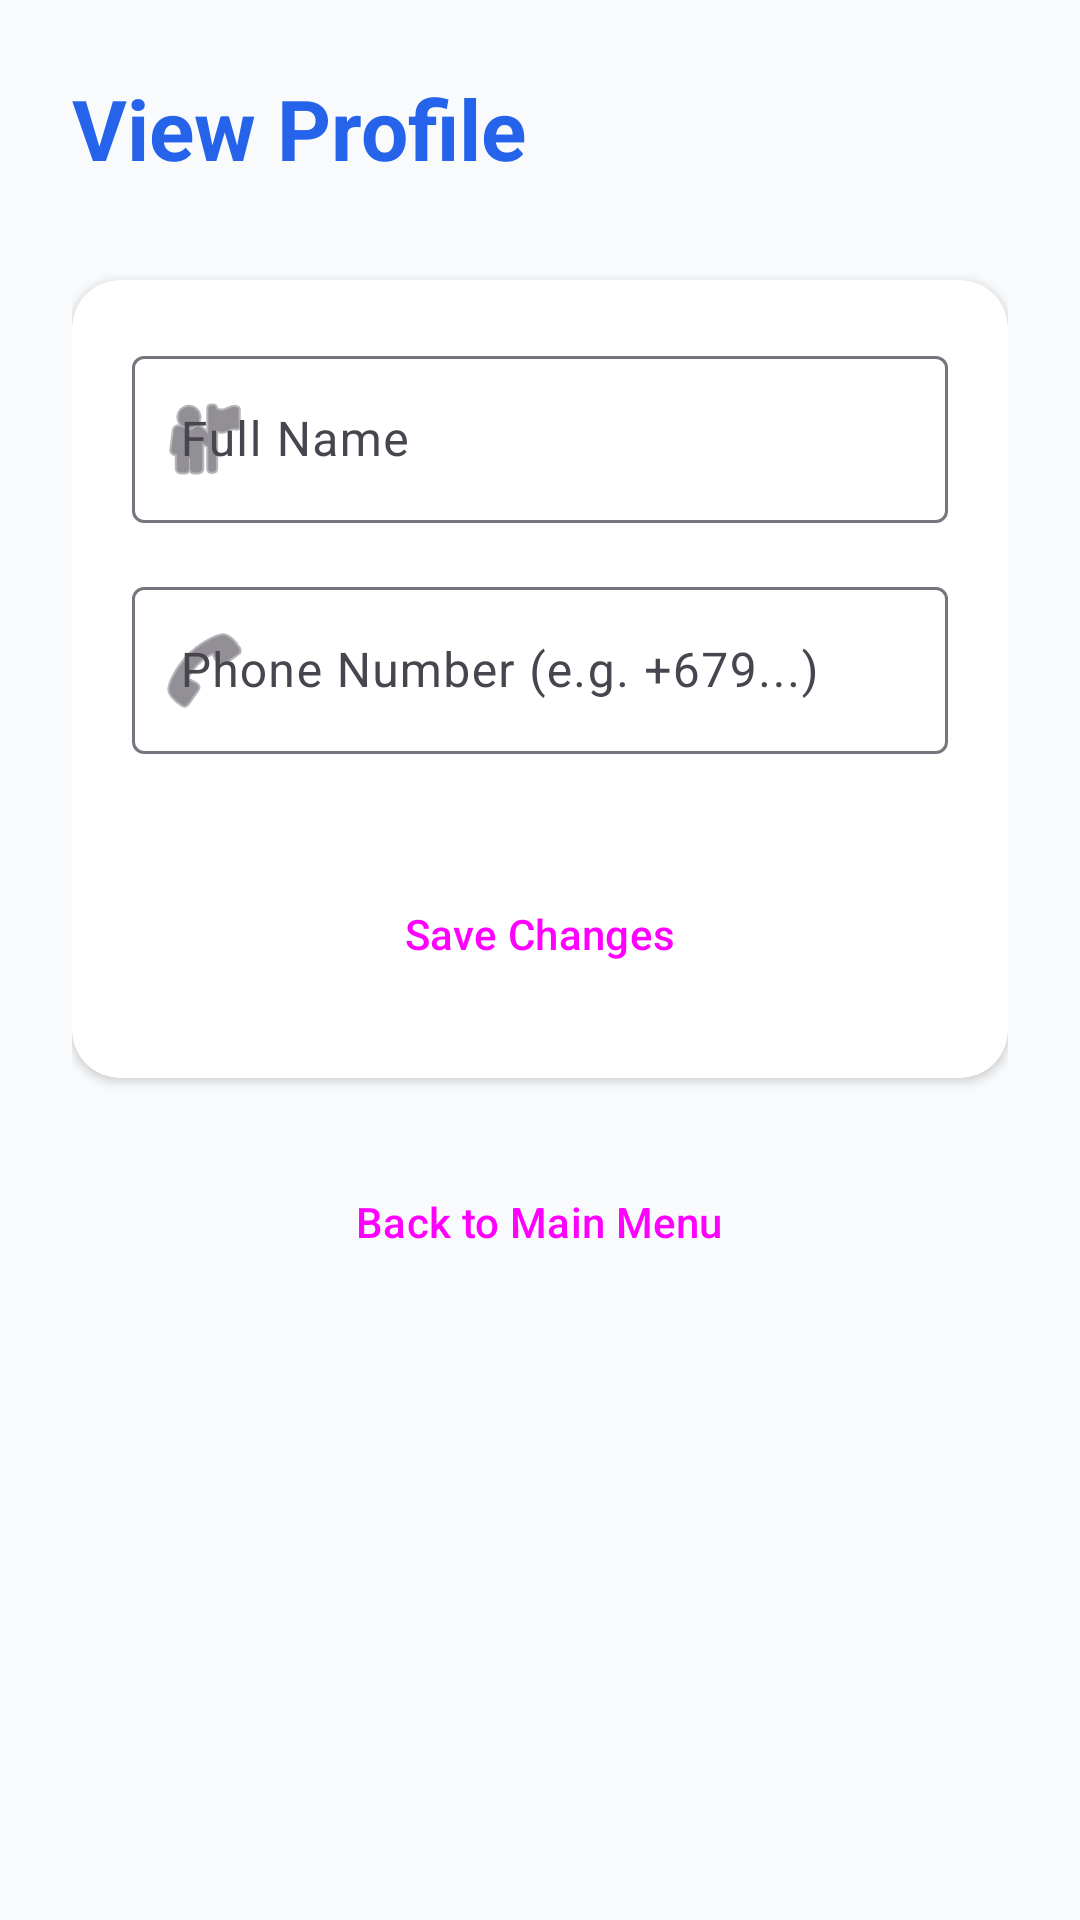

Layout XML and referenced resources for this Android screen:
<!-- AndroidManifest.xml: application theme Theme.RideShareFiji -->
<!-- res/layout/activity_profile.xml -->
<?xml version="1.0" encoding="utf-8"?>
<ScrollView xmlns:android="http://schemas.android.com/apk/res/android"
    xmlns:app="http://schemas.android.com/apk/res-auto"
    android:layout_width="match_parent"
    android:layout_height="match_parent"
    android:background="@color/background"
    android:fillViewport="true">

    <LinearLayout
        android:layout_width="match_parent"
        android:layout_height="wrap_content"
        android:orientation="vertical"
        android:padding="24dp">

        <TextView
            style="@style/TitleText"
            android:layout_width="wrap_content"
            android:layout_height="wrap_content"
            android:layout_marginBottom="32dp"
            android:text="@string/view_profile" />

        <androidx.cardview.widget.CardView
            android:layout_width="match_parent"
            android:layout_height="wrap_content"
            app:cardCornerRadius="16dp"
            app:cardElevation="2dp">

            <LinearLayout
                android:layout_width="match_parent"
                android:layout_height="wrap_content"
                android:orientation="vertical"
                android:padding="20dp">

                
                <com.google.android.material.textfield.TextInputLayout
                    style="@style/Widget.Material3.TextInputLayout.OutlinedBox"
                    android:layout_width="match_parent"
                    android:layout_height="wrap_content"
                    android:hint="@string/full_name"
                    app:startIconDrawable="@android:drawable/ic_menu_myplaces">

                    <com.google.android.material.textfield.TextInputEditText
                        android:id="@+id/etProfileName"
                        android:layout_width="match_parent"
                        android:layout_height="wrap_content"
                        android:inputType="textPersonName" />
                </com.google.android.material.textfield.TextInputLayout>

                
                <com.google.android.material.textfield.TextInputLayout
                    style="@style/Widget.Material3.TextInputLayout.OutlinedBox"
                    android:layout_width="match_parent"
                    android:layout_height="wrap_content"
                    android:layout_marginTop="16dp"
                    android:hint="@string/phone_number_hint"
                    app:startIconDrawable="@android:drawable/ic_menu_call">

                    <com.google.android.material.textfield.TextInputEditText
                        android:id="@+id/etProfilePhone"
                        android:layout_width="match_parent"
                        android:layout_height="wrap_content"
                        android:inputType="phone" />
                </com.google.android.material.textfield.TextInputLayout>

                
                <Button
                    android:id="@+id/btnSaveProfile"
                    style="@style/PrimaryButton"
                    android:layout_width="match_parent"
                    android:layout_height="56dp"
                    android:layout_marginTop="32dp"
                    android:text="@string/save_changes" />

            </LinearLayout>
        </androidx.cardview.widget.CardView>

        
        <Button
            android:id="@+id/btnReturnToMenu"
            style="@style/Widget.Material3.Button.TextButton"
            android:layout_width="wrap_content"
            android:layout_height="wrap_content"
            android:layout_gravity="center_horizontal"
            android:layout_marginTop="24dp"
            android:text="@string/back_to_menu"
            app:icon="@android:drawable/ic_menu_revert" />

    </LinearLayout>
</ScrollView>
<!-- resources referenced by this layout -->
<resources>
  <color name="background">#F8FAFC</color>
  <string name="back_to_menu">Back to Main Menu</string>
  <string name="full_name">Full Name</string>
  <string name="phone_number_hint">Phone Number (e.g. +679...)</string>
  <string name="save_changes">Save Changes</string>
  <string name="view_profile">View Profile</string>
  <style name="PrimaryButton" parent="Widget.Material3.Button">
          <item name="android:insetTop">0dp</item>
          <item name="android:insetBottom">0dp</item>
          <item name="shapeAppearanceOverlay">@style/ShapeAppearance.LargeComponent</item>
      </style>
  <style name="TitleText">
          <item name="android:textSize">28sp</item>
          <item name="android:textStyle">bold</item>
          <item name="android:textColor">@color/primary</item>
      </style>
  <style name="Theme.RideShareFiji" parent="Base.Theme.RideShareFiji" />
  <style name="ShapeAppearance.LargeComponent" parent="ShapeAppearance.Material3.LargeComponent">
          <item name="cornerSize">16dp</item>
      </style>
  <color name="primary">#2563EB</color>
  <style name="Base.Theme.RideShareFiji" parent="Theme.Material3.DayNight.NoActionBar">
          
          <item name="colorPrimary">@color/primary</item>
          <item name="colorSecondary">@color/secondary</item>
          <item name="android:windowBackground">@color/background</item>
          <item name="android:statusBarColor">@color/primary</item>
      </style>
  <color name="secondary">#F59E0B</color>
</resources>
